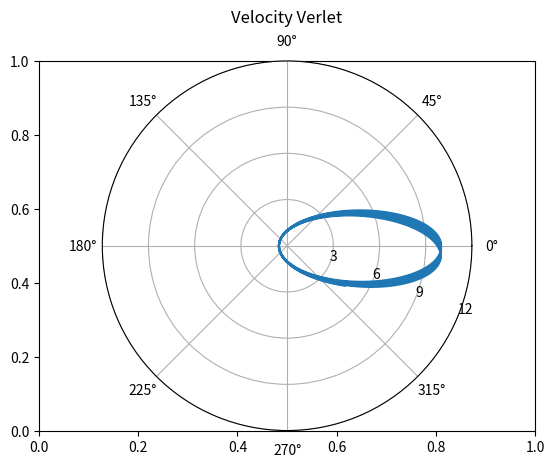
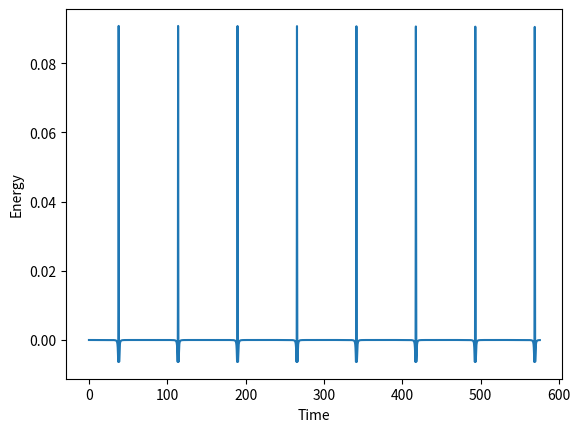

Python code for these plots, in order:
#Velocity Verlet Algorithm

import numpy as np
import matplotlib.pyplot as plt

def cart2pol(x, y):
    rho = np.sqrt(x**2 + y**2)
    phi = np.arctan2(y, x)
    return(rho, phi)

def pol2cart(rho, phi):
    x = rho * np.cos(phi)
    y = rho * np.sin(phi)
    return(x, y)

def sum2(x, y):
	return tuple(map(sum, zip(x,y)))

def sum3(x, y, z):
	return tuple(map(sum, zip(x,y, z)))


################################

x_0 = 10
y_0 = -50
v_int = 1/10

r_0 = [(x_0, 0)]
v_0 = [(0, v_int)]

r = r_0
v = v_0


############################################
#Other Constants

h = x_0*v_int
p = h**2
E_0 = .5*v_int**2-1/x_0
a = -1/(2*E_0)
e = (1-p/a)**.5
P = 2*np.pi*a**(3/2)
t = P/1000

##############################################
#Algorithm for t



for i in range(0,int(P*100)):
	r_add = np.asarray(r[len(r)-1])
	v_add = np.asarray(v[len(v)-1])
	r_mag = (r_add[0]**2+r_add[1]**2)**.5
	acc = np.asarray((-r_add[0]/r_mag**3,-r_add[1]/r_mag**3))
	r.append(tuple(map(sum, zip(r_add,v_add*t,.5*t**2*acc))))
	r_mag2 = (r[len(r)-1][0]**2+r[len(r)-1][1]**2)**.5
	acc_2 = np.asarray((-r[len(r)-1][0]/r_mag2**3,-r[len(r)-1][1]/r_mag2**3))
	v.append(tuple(map(sum, zip(v[len(v)-1],.5*t*acc,.5*t*acc_2))))






# for i in range(0,int(P*100)):
	# r_mag = (r[len(r)-1][0]**2+r[len(r)-1][1]**2)**.5
	# acc = np.asarray((-r[len(r)-1][0]/r_mag**3,-r[len(r)-1][1]/r_mag**3))
	# v_add = np.asarray(v[len(v)-1])
	# r_add = np.asarray(r[len(r)-1])
	# r.append(tuple(map(sum, zip(r[len(r)-1],v_add*t,.5*t**2*acc))))
	# r_mag2 = (r[len(r)-1][0]**2+r[len(r)-1][1]**2)**.5
	# acc_2 = np.asarray((-r[len(r)-1][0]/r_mag2**3,-r[len(r)-1][1]/r_mag2**3))
	# v.append(tuple(map(sum, zip(v[len(v)-1],.5*t*acc,.5*t*acc_2))))
		
r = np.asarray(r)


##############################################
#Algorithm for t/2
x_0 = 10
y_0 = -50
v_int = 1/10

r_0 = [(x_0, 0)]
v_0 = [(0, v_int)]

r_2 = r_0
v_2 = v_0

# print(r_0,v_0,r_2,v_2)


t_2 = t/2



for i in range(0,int(P*100)):
	r_add = np.asarray(r[len(r_2)-1])
	v_add = np.asarray(v[len(v_2)-1])
	r_mag = (r_add[0]**2+r_add[1]**2)**.5
	acc = np.asarray((-r_add[0]/r_mag**3,-r_add[1]/r_mag**3))
	r_2.append(tuple(map(sum, zip(r_add,v_add*t_2,.5*t_2**2*acc))))
	r_mag2 = (r_2[len(r_2)-1][0]**2+r_2[len(r_2)-1][1]**2)**.5
	acc_2 = np.asarray((-r_2[len(r_2)-1][0]/r_mag2**3,-r_2[len(r_2)-1][1]/r_mag2**3))
	v.append(tuple(map(sum, zip(v_2[len(v_2)-1],.5*t_2*acc,.5*t_2*acc_2))))

















# for i in range(0,int(P*100)):
	# v_add = np.asarray(v_2[len(v_2)-1])
	# r_add = np.asarray(r_2[len(r_2)-1])

	# r_mag = (r_2[len(r_2)-1][0]**2+r_2[len(r_2)-1][1]**2)**.5
	# acc = np.asarray((-r_2[len(r_2)-1][0]/r_mag**3,-r_2[len(r_2)-1][1]/r_mag**3))

	# r_2.append(tuple(map(sum, zip(r_2[len(r_2)-1],v_add*t_2,.5*t_2**2*acc))))
	# r_mag2 = (r_2[len(r_2)-1][0]**2+r_2[len(r_2)-1][1]**2)**.5
	# acc_2 = np.asarray((-r_2[len(r_2)-1][0]/r_mag2**3,-r_2[len(r_2)-1][1]/r_mag2**3))
	# v.append(tuple(map(sum, zip(v_2[len(v_2)-1],.5*t_2*acc,.5*t_2*acc_2))))
		
r_2 = np.asarray(r_2)

# print(r_2)
##############################################################
#function for adding both plots together


# print(len(r),len(r_2))

# print(r)

r_total = [4/3*r_2-1/3*r]
# print("r_tot = ",len(r_total[0]))

l = []
for i in range(len(r_total[0])):
	l.append(cart2pol(r_total[0][i][0],r_total[0][i][1]))


# l = []
# for i in range(len(r_total[0])):
	# l.append(cart2pol(r_total[0][i][0],r_total[0][i][1]))

# l = []
# for i in r_2:
	# l.append(cart2pol(i[0],i[1]))

x_val = [x[0] for x in l]
y_val = [x[1] for x in l]

# print("x_val = ",x_val)


##############################################
#Exact Solution

# theta_ex = np.arange(0, 2*np.pi+.01, 0.1)
# r_ex = p/(1-e*np.cos((theta_ex)))


#################################################################
#Graphing - Polar 


fig1, ax = plt.subplots()
ax = plt.subplot(111, projection='polar')
ax.plot(y_val,x_val)
# ax.plot(theta_ex, r_ex, 'o', markerfacecolor='none', markeredgecolor='r')
ax.set_rmax(.5)
ax.set_rticks([3, 6, 9, 12])  # less radial ticks
ax.set_rlabel_position(-22.5)  # get radial labels away from plotted line
ax.grid(True)

ax.set_title("Velocity Verlet", va='bottom')
# plt.show()


###################################################
#Energy


# r_mag = np.asarray([])
r_mag = []
v_mag = []
E_t = []
time = []
for i in r:
	# print(i)
	# print(i[0])
	# print((i[0]**2+i[1]**2)**.5)
	r_mag.append((i[0]**2+i[1]**2)**.5)
for i in v:
	# print((i[0]**2+i[1]**2)**.5)
	v_mag.append((i[0]**2+i[1]**2)**.5)
for i in range(len(r_mag)):
	# print(.5*v_mag[i]**2-1/r_mag[i])
	E_t.append(.5*v_mag[i]**2-1/r_mag[i])
for i in range(0,int(P*100)+1):
	x = i*t
	time.append(x)


# print(r_mag[0],r_mag[1],r_mag[100],r_mag[50],r_mag[20],r_mag[1000])
# print(v_mag[0],v_mag[1],v_mag[100],v_mag[50],v_mag[20],v_mag[1000])
# print(time)
# print(E_t)
# print(E_t[0])
# E_t = np.array(E_t)
# E_t = np.array(E_t)

# E_t = np.asarray(E_t)

E_rat = []
for i in range(len(E_t)):
	# print(E_t(i))
	E_rat.append(E_t[i]/E_0-1)
	
# print(E_rat)



fig2, ax2 = plt.subplots()
ax2.plot(time,E_rat)
ax2.set_ylabel('Energy')
ax2.set_xlabel('Time')
plt.show()